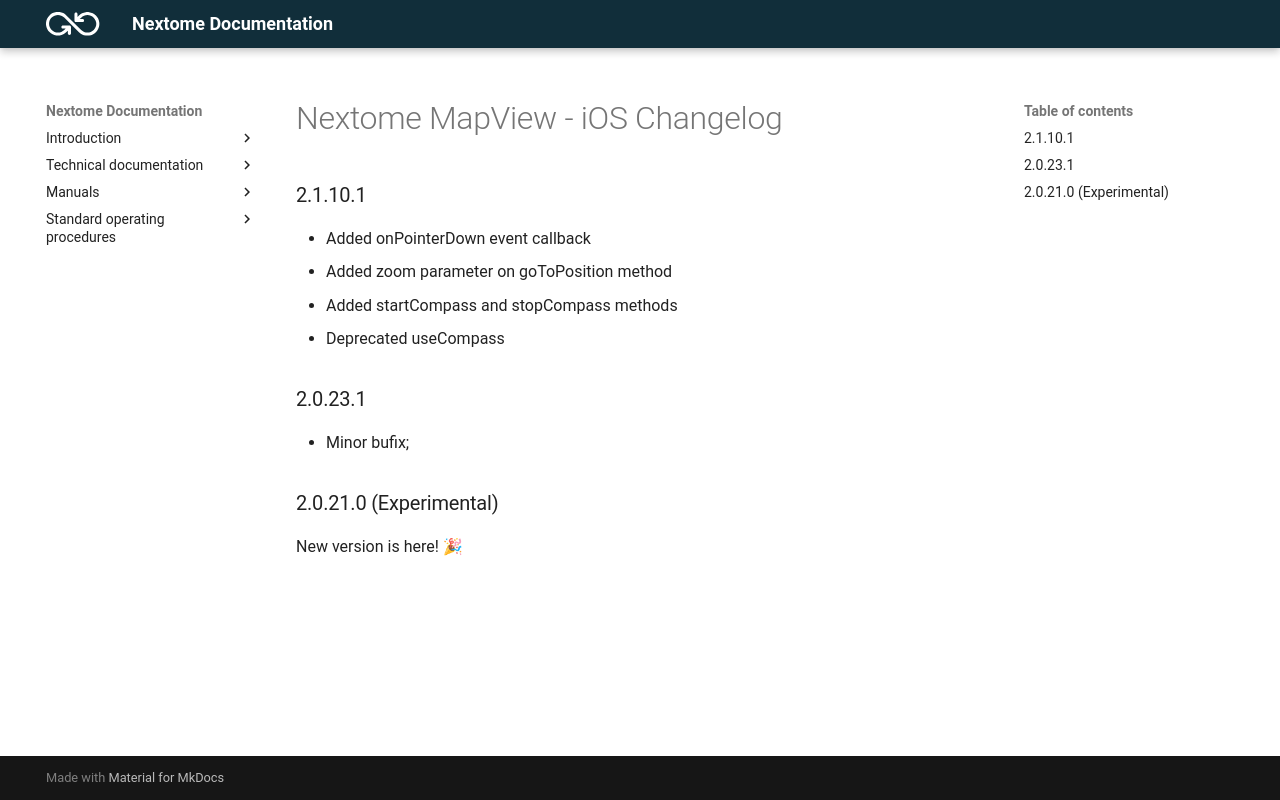

repository: Nextome/nextome.github.io · page: Nextome Map View/Changelog/changelog-ios/index.html · generator: mkdocs

# Nextome MapView - iOS Changelog
 
### 2.1.10.1
* Added onPointerDown event callback
* Added zoom parameter on goToPosition method
* Added startCompass and stopCompass methods
* Deprecated useCompass

### 2.0.23.1

* Minor bufix;

### 2.0.21.0 (Experimental)

New version is here! 🎉
